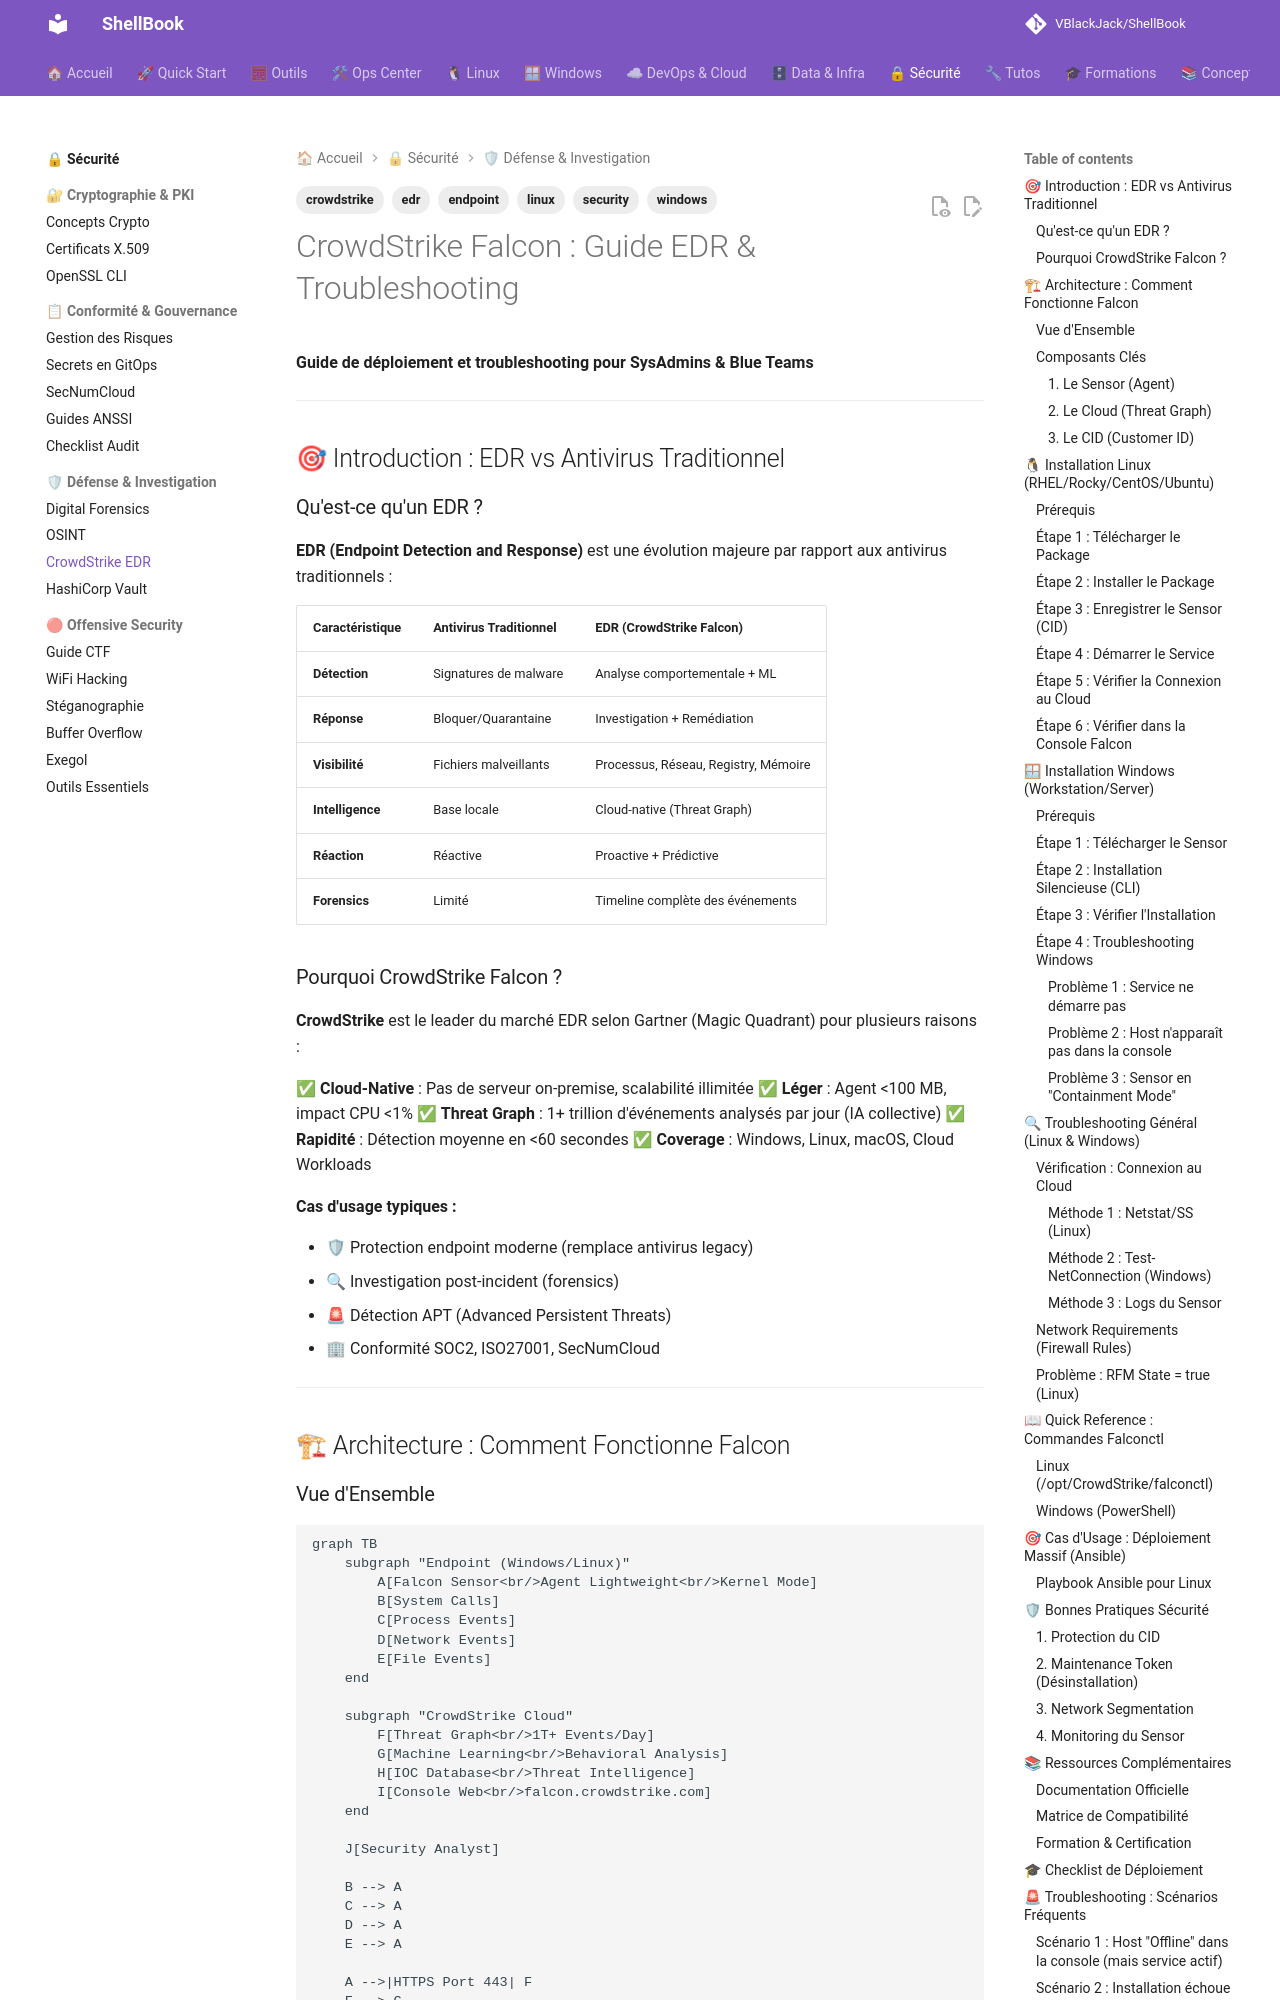

repository: VBlackJack/ShellBook · page: security/crowdstrike-edr/index.html · generator: mkdocs

---
tags:
  - edr
  - crowdstrike
  - security
  - endpoint
  - linux
  - windows
---

# CrowdStrike Falcon : Guide EDR & Troubleshooting

**Guide de déploiement et troubleshooting pour SysAdmins & Blue Teams**

---

## 🎯 Introduction : EDR vs Antivirus Traditionnel

### Qu'est-ce qu'un EDR ?

**EDR (Endpoint Detection and Response)** est une évolution majeure par rapport aux antivirus traditionnels :

| Caractéristique | Antivirus Traditionnel | EDR (CrowdStrike Falcon) |
|-----------------|------------------------|--------------------------|
| **Détection** | Signatures de malware | Analyse comportementale + ML |
| **Réponse** | Bloquer/Quarantaine | Investigation + Remédiation |
| **Visibilité** | Fichiers malveillants | Processus, Réseau, Registry, Mémoire |
| **Intelligence** | Base locale | Cloud-native (Threat Graph) |
| **Réaction** | Réactive | Proactive + Prédictive |
| **Forensics** | Limité | Timeline complète des événements |

### Pourquoi CrowdStrike Falcon ?

**CrowdStrike** est le leader du marché EDR selon Gartner (Magic Quadrant) pour plusieurs raisons :

✅ **Cloud-Native** : Pas de serveur on-premise, scalabilité illimitée
✅ **Léger** : Agent <100 MB, impact CPU <1%
✅ **Threat Graph** : 1+ trillion d'événements analysés par jour (IA collective)
✅ **Rapidité** : Détection moyenne en <60 secondes
✅ **Coverage** : Windows, Linux, macOS, Cloud Workloads

**Cas d'usage typiques :**

- 🛡 Protection endpoint moderne (remplace antivirus legacy)
- 🔍 Investigation post-incident (forensics)
- 🚨 Détection APT (Advanced Persistent Threats)
- 🏢 Conformité SOC2, ISO27001, SecNumCloud

---

## 🏗 Architecture : Comment Fonctionne Falcon

### Vue d'Ensemble

```mermaid
graph TB
    subgraph "Endpoint (Windows/Linux)"
        A[Falcon Sensor<br/>Agent Lightweight<br/>Kernel Mode]
        B[System Calls]
        C[Process Events]
        D[Network Events]
        E[File Events]
    end

    subgraph "CrowdStrike Cloud"
        F[Threat Graph<br/>1T+ Events/Day]
        G[Machine Learning<br/>Behavioral Analysis]
        H[IOC Database<br/>Threat Intelligence]
        I[Console Web<br/>falcon.crowdstrike.com]
    end

    J[Security Analyst]

    B --> A
    C --> A
    D --> A
    E --> A

    A -->|HTTPS Port 443| F
    F --> G
    G --> H
    H --> I
    I --> J

    J -->|Remediation Actions| A
```

### Composants Clés
